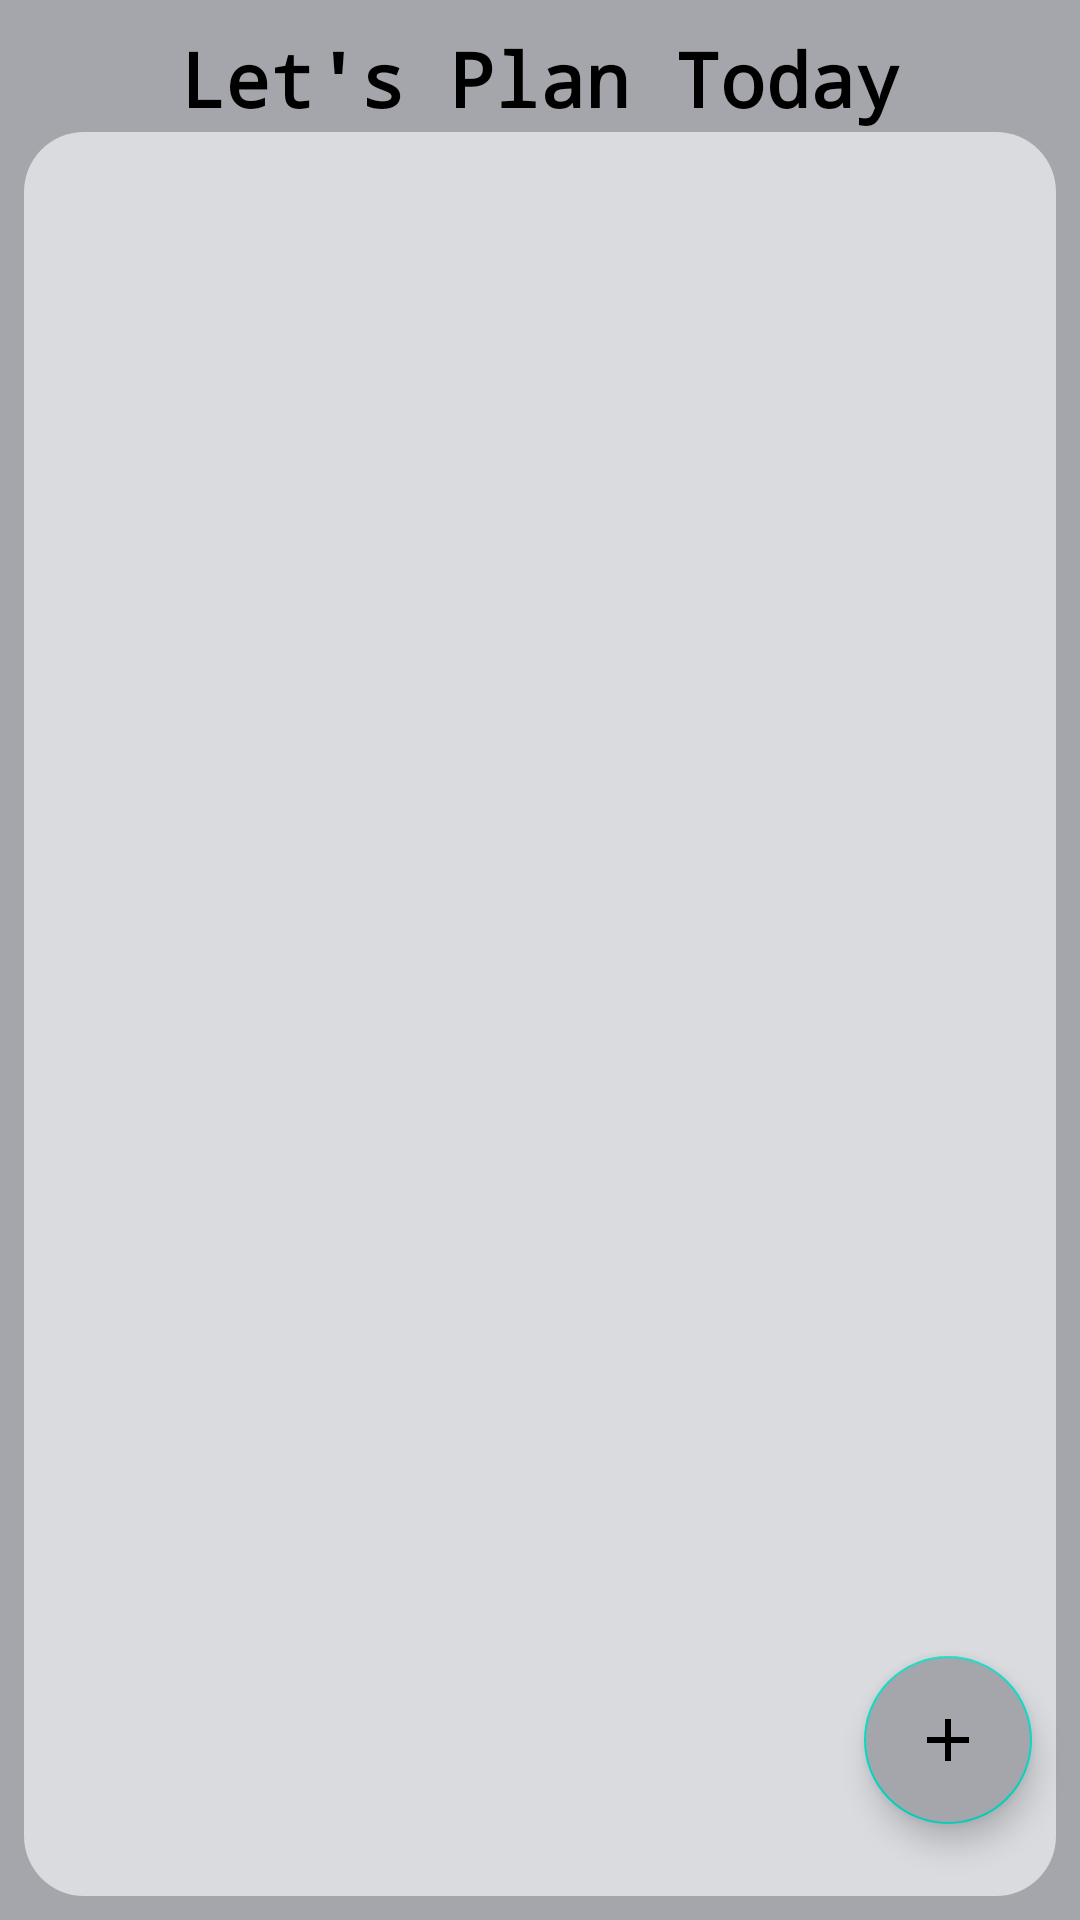

Layout XML and referenced resources for this Android screen:
<!-- AndroidManifest.xml: application theme Theme.Todojava -->
<!-- res/layout/activity_main.xml -->
<?xml version="1.0" encoding="utf-8"?>
<androidx.constraintlayout.widget.ConstraintLayout xmlns:android="http://schemas.android.com/apk/res/android"
    xmlns:app="http://schemas.android.com/apk/res-auto"
    xmlns:tools="http://schemas.android.com/tools"
    android:layout_width="match_parent"
    android:layout_height="match_parent"
    android:background="#A4A6AB"
    tools:context=".MainActivity">


    <androidx.recyclerview.widget.RecyclerView
        android:id="@+id/rv"
        android:layout_width="match_parent"
        android:layout_height="match_parent"
        android:layout_marginTop="44dp"
        android:layout_marginBottom="8dp"
        android:layout_marginStart="8dp"
        android:layout_marginEnd="8dp"
        android:padding="13dp"

        android:background="@drawable/corner_re"
        app:layout_constraintBottom_toBottomOf="parent"
        app:layout_constraintEnd_toEndOf="parent"
        app:layout_constraintHorizontal_bias="1.0"
        app:layout_constraintStart_toStartOf="parent"

        app:layout_constraintTop_toTopOf="parent" />

    <com.google.android.material.floatingactionbutton.FloatingActionButton
        android:id="@+id/floatingActionButton"
        android:layout_width="wrap_content"
        android:layout_height="wrap_content"
        android:layout_marginEnd="16dp"
        android:layout_marginBottom="32dp"
        android:clickable="true"
        android:backgroundTint="#A4A6AB"
        app:layout_constraintBottom_toBottomOf="parent"
        app:layout_constraintEnd_toEndOf="parent"
        app:srcCompat="@drawable/baseline_add_24" />

    <TextView
        android:id="@+id/textView2"
        android:layout_width="match_parent"
        android:layout_height="wrap_content"
        android:layout_marginTop="5dp"
        android:layout_marginEnd="8dp"
        android:layout_marginStart="8dp"
        android:layout_marginBottom="3dp"
        android:textSize="25dp"
        android:padding="5dp"
        android:typeface="monospace"
        android:textColor="@color/black"
        android:textStyle="bold"
        android:gravity="center"
        android:text="Let's Plan Today"
        app:layout_constraintBottom_toTopOf="@+id/rv"
        app:layout_constraintEnd_toEndOf="parent"
        app:layout_constraintHorizontal_bias="0.0"
        app:layout_constraintStart_toStartOf="parent"
        app:layout_constraintTop_toTopOf="parent"
        app:layout_constraintVertical_bias="0.09" />
</androidx.constraintlayout.widget.ConstraintLayout>
<!-- resources referenced by this layout -->
<resources>
  <!-- drawable baseline_add_24 (drawable) -->
  <vector android:height="24dp" android:tint="#FCF8F8"
      android:viewportHeight="24" android:viewportWidth="24"
      android:width="24dp" xmlns:android="http://schemas.android.com/apk/res/android">
      <path android:fillColor="@android:color/white" android:pathData="M19,13h-6v6h-2v-6H5v-2h6V5h2v6h6v2z"/>
  </vector>
  <!-- drawable corner_re (drawable) -->
  <?xml version="1.0" encoding="utf-8"?>
  <shape xmlns:android="http://schemas.android.com/apk/res/android"
      android:shape="rectangle">
  
  
      <corners android:radius="20dp"/>
      <solid android:color="#DADBDF"/>
  
  </shape>
  <style name="Theme.Todojava" parent="Theme.MaterialComponents.DayNight.DarkActionBar">
          
          <item name="colorPrimary">@color/purple_500</item>
          <item name="colorPrimaryVariant">@color/purple_700</item>
          <item name="colorOnPrimary">@color/white</item>
          
          <item name="colorSecondary">@color/teal_200</item>
          <item name="colorSecondaryVariant">@color/teal_700</item>
          <item name="colorOnSecondary">@color/black</item>
          
          <item name="android:statusBarColor" tools:targetApi="l">?attr/colorPrimaryVariant</item>
          
      </style>
  <!-- not gathered from this repository: default colours our renderer supplied (Android Studio template values) -->
  <color name="purple_500">#FF6200EE</color>
  <color name="purple_700">#FF3700B3</color>
  <color name="teal_200">#FF03DAC5</color>
  <color name="teal_700">#FF018786</color>
  <color name="black">#FF000000</color>
  <color name="white">#FFFFFFFF</color>
</resources>
